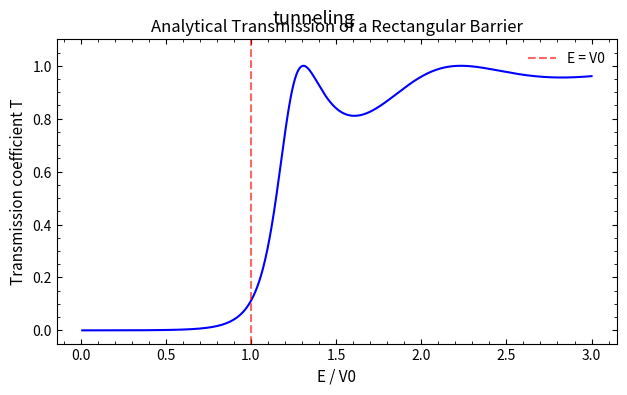
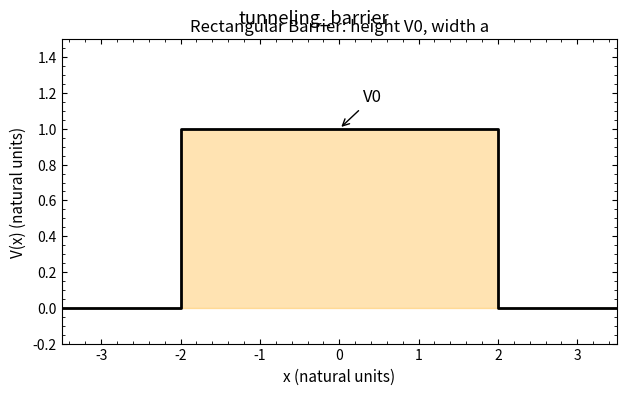

Python code for these plots, in order:
"""Finite barrier tunneling: transmission coefficient T(E) vs energy E."""
import numpy as np
import matplotlib.pyplot as plt

plt.rcParams.update({
    'savefig.dpi': 300,
    'figure.figsize': (6.4, 4.0),
    'font.size': 11,
    'axes.titlesize': 12,
    'axes.labelsize': 11,
    'xtick.labelsize': 10,
    'ytick.labelsize': 10,
    'legend.fontsize': 10,
    'xtick.direction': 'in',
    'ytick.direction': 'in',
    'xtick.top': True,
    'ytick.right': True,
    'axes.linewidth': 0.8,
    'lines.linewidth': 1.5,
    'lines.markersize': 5,
    'axes.grid': False,
    'axes.unicode_minus': False,
})


V0 = 1.0
a = 4.0


def transmission(E, V0, a, m=1.0, hbar=1.0):
    if E <= 0:
        return 0.0
    k1 = np.sqrt(2 * m * E) / hbar
    if E > V0:
        k2 = np.sqrt(2 * m * (E - V0)) / hbar
        denom = 1 + (k1 ** 2 - k2 ** 2) ** 2 / (4 * k1 ** 2 * k2 ** 2) * np.sin(k2 * a) ** 2
        return 1.0 / denom
    else:
        kappa = np.sqrt(2 * m * (V0 - E)) / hbar
        return 1.0 / (1 + (k1 ** 2 + kappa ** 2) ** 2 / (4 * k1 ** 2 * kappa ** 2) * np.sinh(kappa * a) ** 2)


E_arr = np.linspace(0.01, 3.0 * V0, 1000)
T_arr = np.array([transmission(E, V0, a) for E in E_arr])

# --- 图1：透射系数 ---
fig, ax = plt.subplots()
ax.plot(E_arr / V0, T_arr, 'b-', linewidth=1.5)
ax.axvline(1.0, color='r', linestyle='--', alpha=0.6, label='E = V0')
ax.set_xlabel("E / V0")
ax.set_ylabel("Transmission coefficient T")
ax.set_title("Analytical Transmission of a Rectangular Barrier")
ax.legend(frameon=False)
ax.minorticks_on()
ax.set_ylim(-0.05, 1.1)
plt.tight_layout()
plt.suptitle('tunneling')

# --- 图2：势垒示意 ---
fig, ax = plt.subplots()
x_outer = a / 2 + 1.5
x_diagram = np.array([-x_outer, -a / 2, -a / 2, a / 2, a / 2, x_outer])
V_diagram = np.array([0, 0, V0, V0, 0, 0])
ax.fill_between(x_diagram, V_diagram, alpha=0.3, color='orange')
ax.plot(x_diagram, V_diagram, 'k-', linewidth=2)
ax.set_xlabel("x (natural units)")
ax.set_ylabel("V(x) (natural units)")
ax.set_title("Rectangular Barrier: height V0, width a")
ax.set_ylim(-0.2, 1.5 * V0)
ax.set_xlim(-x_outer, x_outer)
ax.minorticks_on()
ax.annotate("V0", xy=(0, V0), xytext=(0.3, V0 + 0.15), fontsize=12,
            arrowprops=dict(arrowstyle='->', color='black'))
plt.tight_layout()
plt.suptitle('tunneling_barrier')

print("03_finite_well_tunneling.py done")

plt.show()
